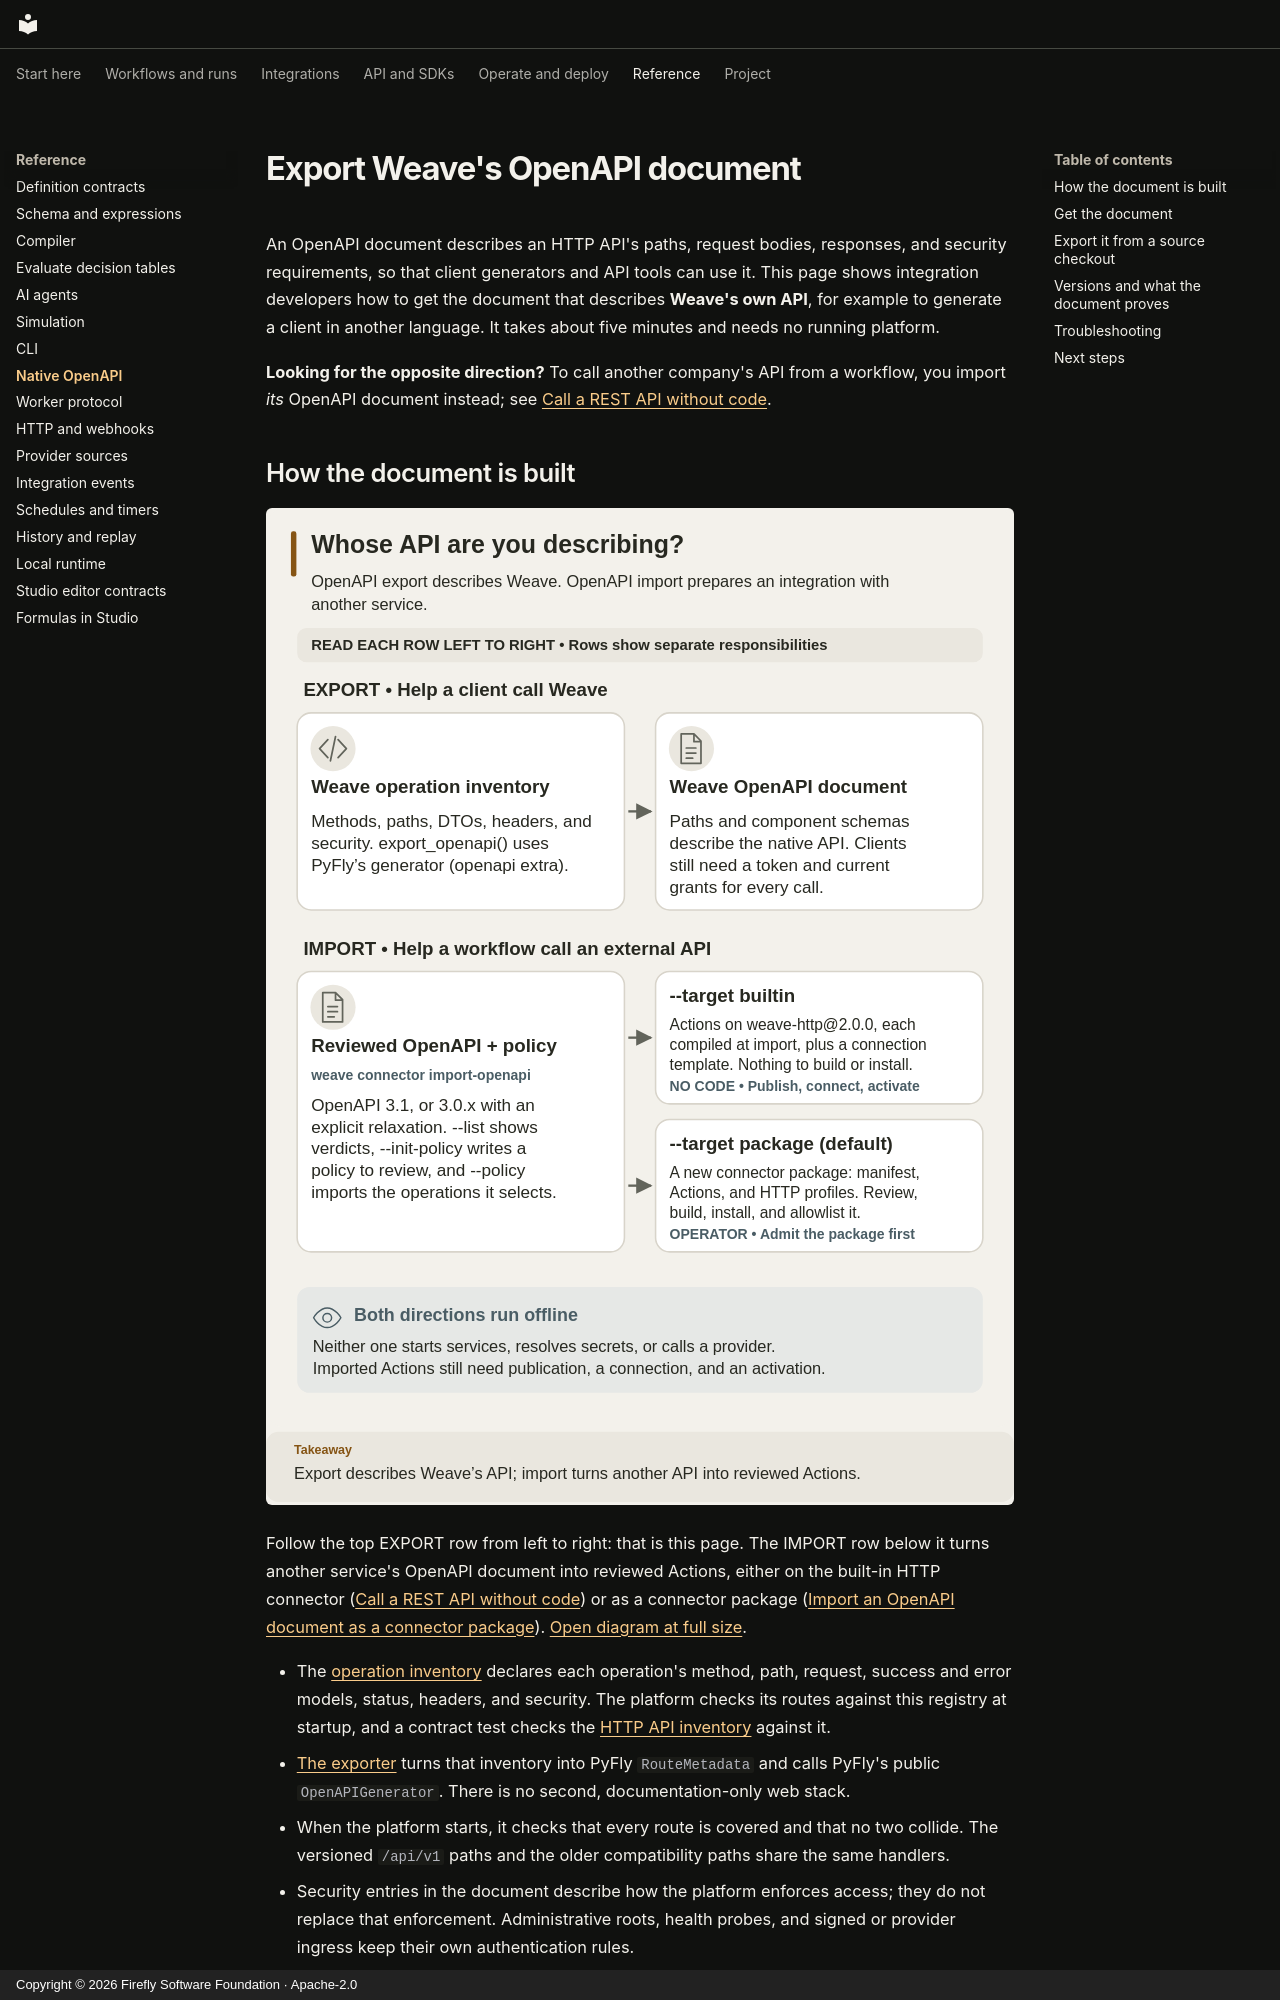

repository: fireflyframework/firefly-weave · page: reference/native-openapi/index.html · generator: mkdocs · copyright: Copyright © 2026 Firefly Software Foundation · Apache-2.0

<!--
Copyright 2026 Firefly Software Foundation.

Licensed under the Apache License, Version 2.0 (the "License");
you may not use this file except in compliance with the License.
You may obtain a copy of the License at

    http://www.apache.org/licenses/LICENSE-2.0

Unless required by applicable law or agreed to in writing, software
distributed under the License is distributed on an "AS IS" BASIS,
WITHOUT WARRANTIES OR CONDITIONS OF ANY KIND, either express or implied.
See the License for the specific language governing permissions and
limitations under the License.
Author: Firefly Software Foundation
SPDX-License-Identifier: Apache-2.0
-->

# Export Weave's OpenAPI document

An OpenAPI document describes an HTTP API's paths, request bodies, responses,
and security requirements, so that client generators and API tools can use it.
This page shows integration developers how to get the document that describes
**Weave's own API**, for example to generate a client in another language. It
takes about five minutes and needs no running platform.

**Looking for the opposite direction?** To call another company's API from a
workflow, you import *its* OpenAPI document instead; see
[Call a REST API without code](../connectors/http-without-code.md#import-operations-from-an-openapi-document).

## How the document is built

![Native Weave OpenAPI export compared with external OpenAPI metadata import](../diagrams/authoring-openapi-directions.svg)

Follow the top EXPORT row from left to right: that is this page. The IMPORT
row below it turns another service's OpenAPI document into reviewed Actions,
either on the built-in HTTP connector ([Call a REST API without code](../connectors/http-without-code.md))
or as a connector package ([Import an OpenAPI document as a connector package](../connectors/metadata-import.md)).
[Open diagram at full size](../diagrams/authoring-openapi-directions.svg).

- The [operation inventory](../../src/firefly_weave/contracts/surface.py)
  declares each operation's method, path, request, success and error models,
  status, headers, and security. The platform checks its routes against this
  registry at startup, and a contract test checks the
  [HTTP API inventory](api.md#operation-inventory) against it.
- [The exporter](../../src/firefly_weave/contracts/openapi.py) turns that
  inventory into PyFly `RouteMetadata` and calls PyFly's public
  `OpenAPIGenerator`. There is no second, documentation-only web stack.
- When the platform starts, it checks that every route is covered and that no
  two collide. The versioned `/api/v1` paths and the older compatibility paths
  share the same handlers.
- Security entries in the document describe how the platform enforces access;
  they do not replace that enforcement. Administrative roots, health probes,
  and signed or provider ingress keep their own authentication rules.
